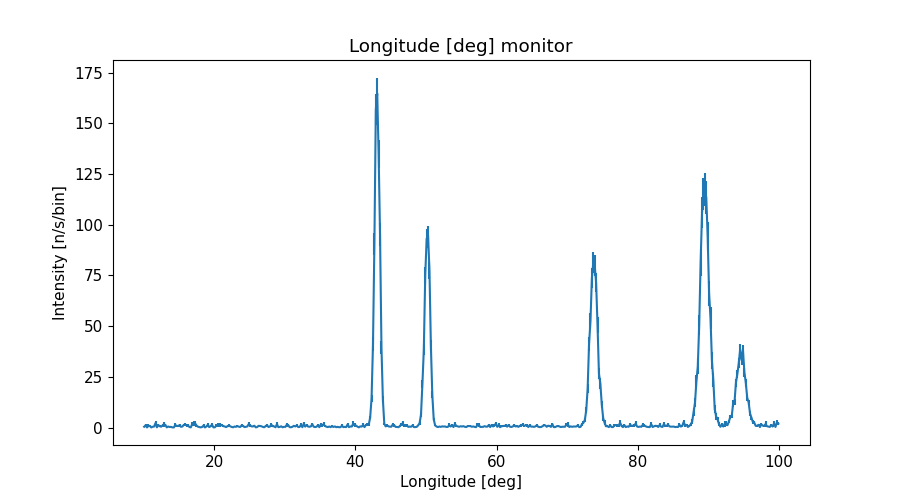

The data file committed next to this chart (first rows):
x_axis, Intensity, Error
1.009999999999999964e+01, 4.285998853999999914e-01, 2.399169076999999872e-01
1.030000000000000071e+01, 1.154335016999999963e+00, 5.177392853000000184e-01
1.050000000000000000e+01, 8.303707522000000618e-02, 1.861987545000000008e-02
1.069999999999999929e+01, 8.764802737000000343e-01, 6.747579773999999864e-01
1.090000000000000036e+01, 8.051213906999999947e-01, 5.189235701000000089e-01
1.109999999999999964e+01, 8.832899075000000266e-02, 2.113801891000000044e-02
1.130000000000000071e+01, 4.284887145999999869e-01, 2.113911339000000000e-01
1.150000000000000000e+01, 5.301483828999999925e-01, 2.811459290000000166e-01
1.169999999999999929e+01, 2.232067983999999949e+00, 1.036189577000000028e+00
1.190000000000000036e+01, 1.492994991999999910e-01, 2.769027905999999969e-02
1.209999999999999964e+01, 1.250333571000000088e+00, 5.432773678000000217e-01
1.230000000000000071e+01, 6.727001956000000504e-01, 5.993097504000000075e-01
1.250000000000000000e+01, 4.686064985999999766e-01, 2.394600386000000081e-01
1.269999999999999929e+01, 1.061122341999999996e+00, 8.418066101000000190e-01
1.290000000000000036e+01, 1.660910330000000101e+00, 1.312123439999999919e+00
1.309999999999999964e+01, 1.313534398999999908e+00, 6.657997822000000232e-01
1.330000000000000071e+01, 1.191519074000000067e-01, 2.671545374999999972e-02
1.350000000000000000e+01, 5.636312988999999662e-01, 4.304915229999999871e-01
1.369999999999999929e+01, 3.148429757999999801e-01, 1.959972506999999864e-01
1.390000000000000036e+01, 3.680640255000000027e-01, 1.902402444000000081e-01
1.409999999999999964e+01, 1.005437435999999990e-01, 2.277196389000000001e-02
1.430000000000000071e+01, 9.779057599000000323e-02, 2.142799122999999861e-02
1.450000000000000000e+01, 1.261358052999999924e+00, 7.842669763999999821e-01
1.469999999999999929e+01, 9.087784142000000509e-01, 6.169882523999999924e-01
1.490000000000000036e+01, 7.376520543000000263e-01, 4.230415869999999967e-01
1.509999999999999964e+01, 1.243155887999999987e+00, 6.880763819999999864e-01
1.530000000000000071e+01, 4.079756697999999959e-01, 1.733002193000000024e-01
1.550000000000000000e+01, 5.362504689000000546e-01, 3.000848745999999956e-01
1.569999999999999929e+01, 1.323334610999999938e+00, 6.533569353999999496e-01
1.590000000000000036e+01, 1.547243233000000107e+00, 9.549680099999999783e-01
1.610000000000000142e+01, 1.081213318000000090e+00, 7.290961340999999596e-01
1.630000000000000071e+01, 1.012742068999999967e+00, 7.974149193999999774e-01
1.650000000000000000e+01, 3.172583178000000226e-01, 1.015728179999999953e-01
1.669999999999999929e+01, 1.305047899000000011e-01, 2.381931403000000017e-02
1.689999999999999858e+01, 1.767874973999999932e+00, 1.203301085999999964e+00
1.710000000000000142e+01, 2.099062925000000135e+00, 1.107180526000000054e+00
1.730000000000000071e+01, 2.173031996000000188e+00, 1.260594916999999926e+00
1.750000000000000000e+01, 1.066302483999999939e+00, 7.282445905000000108e-01
1.769999999999999929e+01, 4.795153462000000255e-01, 3.219443708999999987e-01
1.789999999999999858e+01, 2.744725134000000066e-01, 1.205634208000000013e-01
1.810000000000000142e+01, 1.266786646999999988e-01, 2.463445386999999973e-02
1.830000000000000071e+01, 3.114912207000000155e-01, 1.829178586000000106e-01
1.850000000000000000e+01, 1.014011503000000092e+00, 7.612328364999999541e-01
1.869999999999999929e+01, 8.494668562000000367e-02, 2.147198630999999983e-02
1.889999999999999858e+01, 5.566520682000000164e-01, 3.680475088999999866e-01
1.910000000000000142e+01, 1.369789476000000006e+00, 8.806329466000000217e-01
1.930000000000000071e+01, 2.577746334000000084e-01, 1.053465920000000028e-01
1.950000000000000000e+01, 6.461845362999999454e-01, 4.336857841000000269e-01
1.969999999999999929e+01, 1.522875715000000074e+00, 9.419805112000000369e-01
1.989999999999999858e+01, 1.412481659000000001e-01, 2.502234072000000115e-02
2.010000000000000142e+01, 1.419566565000000002e-01, 2.611586713000000129e-02
2.030000000000000071e+01, 9.425462869999999826e-01, 6.403722177999999765e-01
2.050000000000000000e+01, 1.101344668999999943e+00, 9.708118073000000514e-01
2.069999999999999929e+01, 1.183937792000000044e+00, 4.920123050999999914e-01
2.089999999999999858e+01, 1.443014934000000027e+00, 9.304895670999999702e-01
2.110000000000000142e+01, 1.137229580000000073e+00, 5.741546429999999646e-01
2.130000000000000071e+01, 7.308447756999999489e-01, 4.579668766000000169e-01
2.150000000000000000e+01, 5.745896765000000350e-01, 3.058706916999999748e-01
2.169999999999999929e+01, 2.723030839000000203e-01, 9.901845356999999792e-02
2.189999999999999858e+01, 7.075737771000000231e-01, 5.668652002999999828e-01
... 390 more rows
